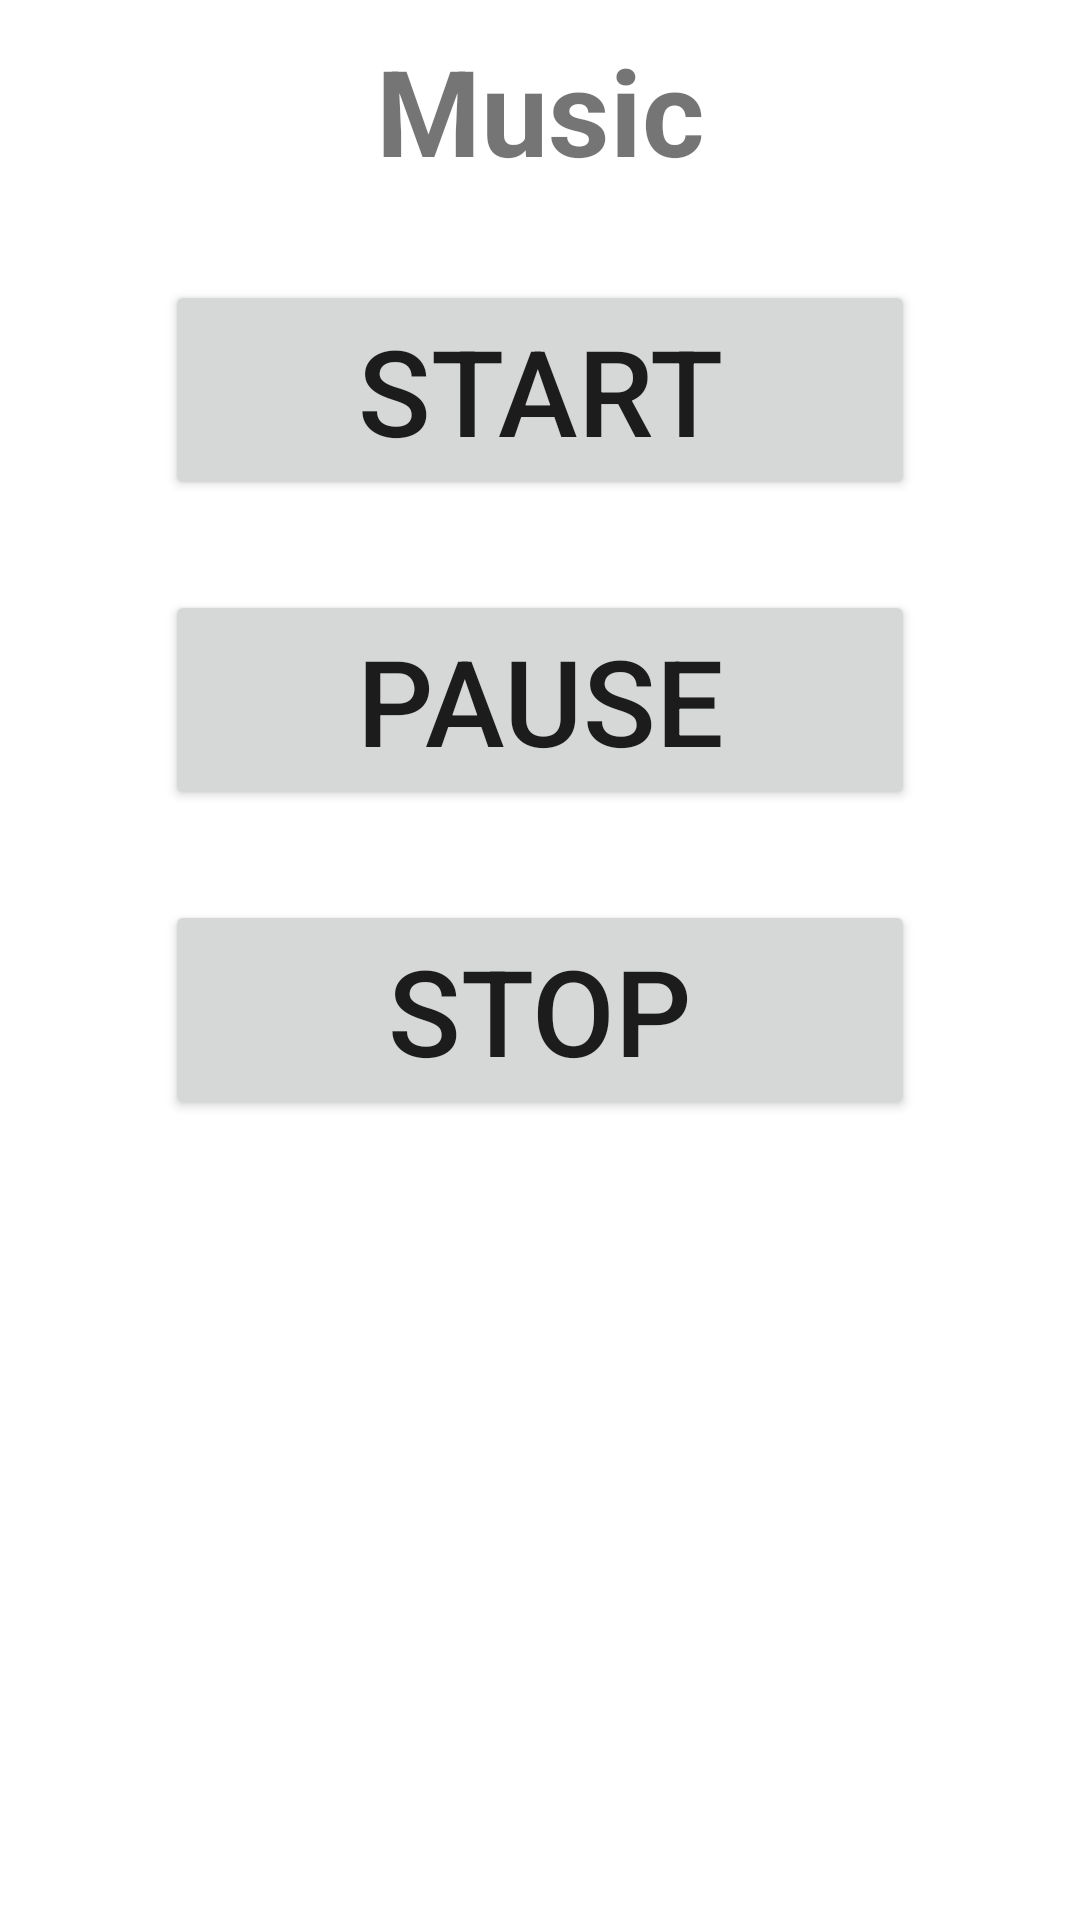

Layout XML and referenced resources for this Android screen:
<!-- AndroidManifest.xml: application theme Theme.15DaysTasks -->
<!-- res/layout/activity_music.xml -->
<?xml version="1.0" encoding="utf-8"?>
<LinearLayout xmlns:android="http://schemas.android.com/apk/res/android"
    xmlns:app="http://schemas.android.com/apk/res-auto"
    xmlns:tools="http://schemas.android.com/tools"
    android:layout_width="match_parent"
    android:layout_height="match_parent"
    android:orientation="vertical"
    tools:context=".task11.MusicActivity">

    <TextView
        android:layout_width="match_parent"
        android:layout_height="wrap_content"
        android:text="Music"
        android:gravity="center"
        android:textSize="40sp"
        android:textStyle="bold"
        android:layout_marginTop="10dp"/>

    <Button
        android:id="@+id/buttonstart"
        android:layout_width="250dp"
        android:layout_height="wrap_content"
        android:layout_gravity="center"
        android:textSize="40sp"
        android:layout_marginTop="30dp"
        android:text="Start"
        />

    <Button
        android:id="@+id/buttonpause"
        android:layout_width="250dp"
        android:layout_height="wrap_content"
        android:layout_gravity="center"
        android:textSize="40sp"
        android:layout_marginTop="30dp"
        android:text="pause"
        />
    <Button
        android:id="@+id/buttonstop"
        android:layout_width="250dp"
        android:layout_height="wrap_content"
        android:layout_gravity="center"
        android:textSize="40sp"
        android:layout_marginTop="30dp"
        android:text="stop"
        />
</LinearLayout>
<!-- resources referenced by this layout -->
<resources>
  <style name="Theme.15DaysTasks" parent="Theme.MaterialComponents.DayNight.DarkActionBar">
          
          <item name="colorPrimary">@color/purple_500</item>
          <item name="colorPrimaryVariant">@color/purple_700</item>
          <item name="colorOnPrimary">@color/white</item>
          
          <item name="colorSecondary">@color/teal_200</item>
          <item name="colorSecondaryVariant">@color/teal_700</item>
          <item name="colorOnSecondary">@color/black</item>
          
          <item name="android:statusBarColor" tools:targetApi="l">?attr/colorPrimaryVariant</item>
          
      </style>
  <!-- not gathered from this repository: default colours our renderer supplied (Android Studio template values) -->
  <color name="purple_500">#FF6200EE</color>
  <color name="purple_700">#FF3700B3</color>
  <color name="teal_200">#FF03DAC5</color>
  <color name="teal_700">#FF018786</color>
  <color name="black">#FF000000</color>
  <color name="white">#FFFFFFFF</color>
</resources>
